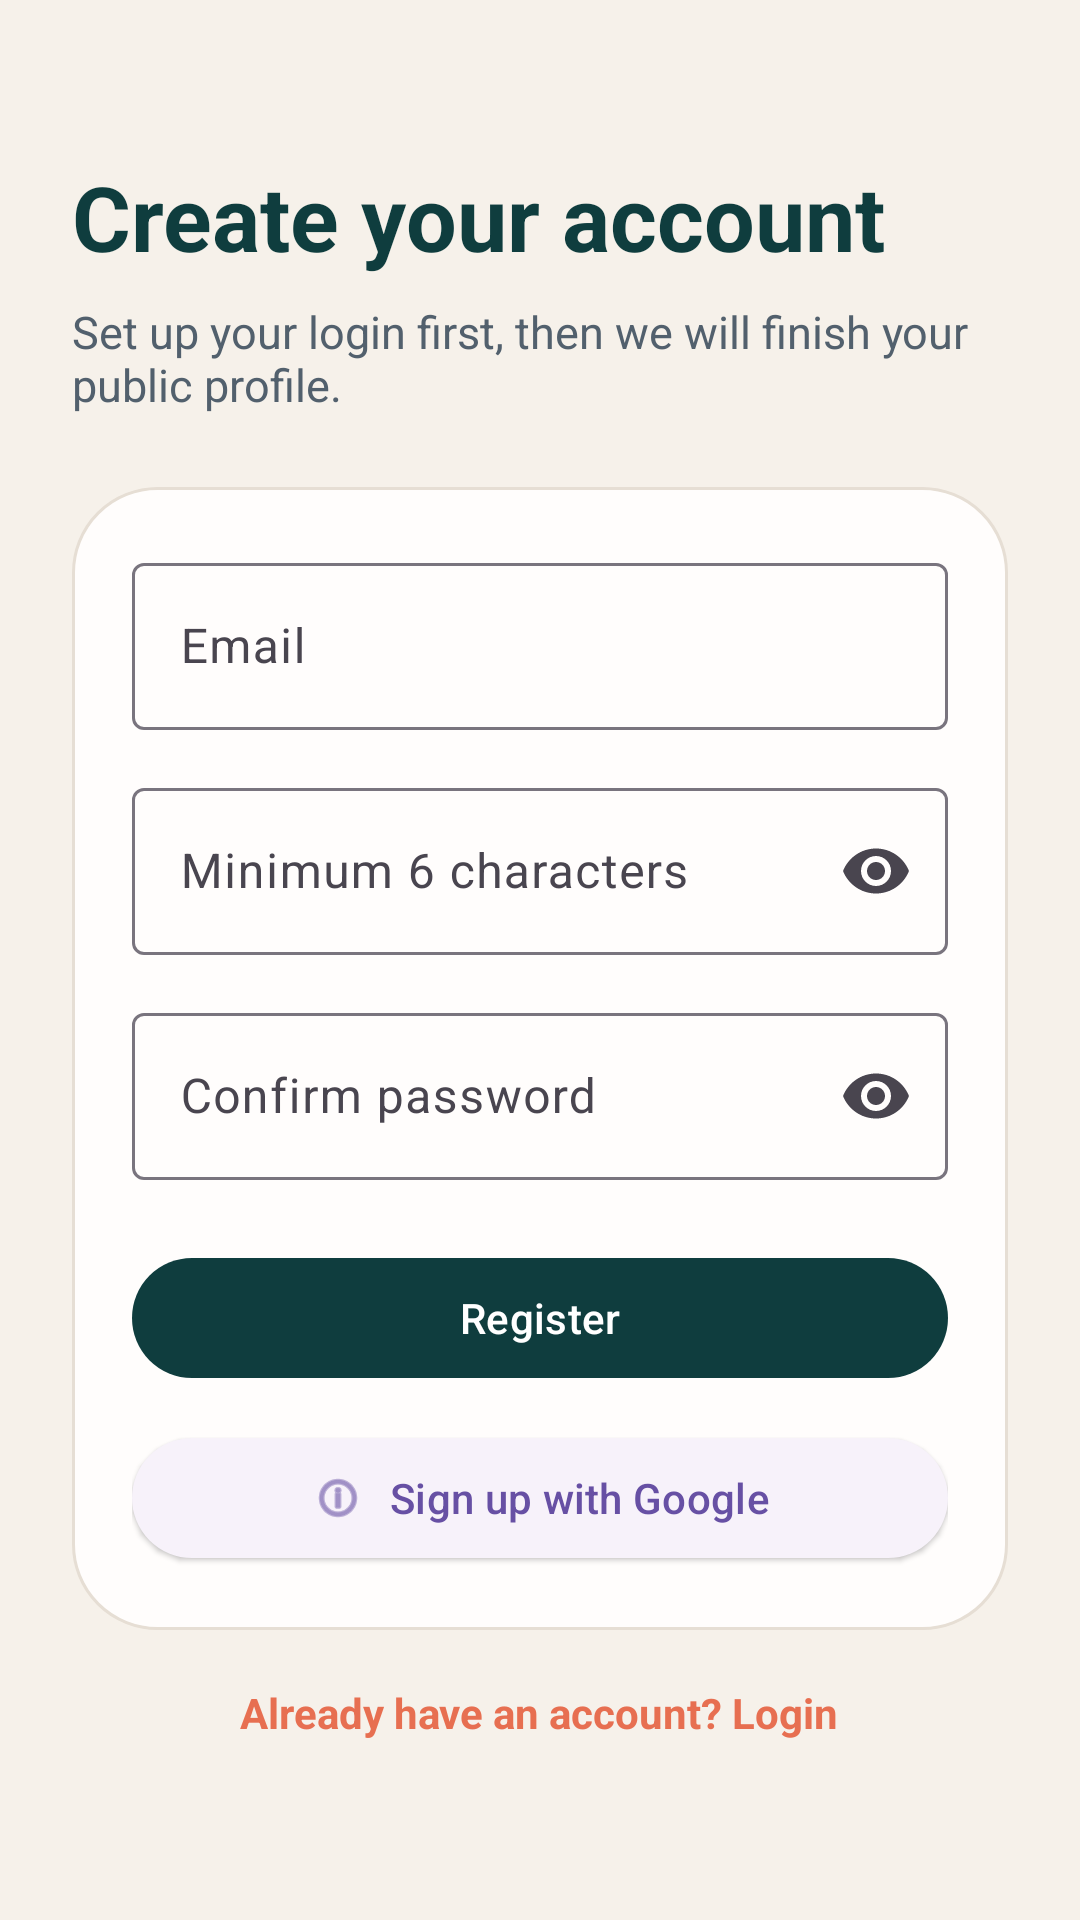

This screen was rendered from an Android layout file. Write that file and the resources it references.
<!-- AndroidManifest.xml: activity theme Theme.KJ_Updates -->
<!-- res/layout/activity_register.xml -->
<?xml version="1.0" encoding="utf-8"?>
<ScrollView xmlns:android="http://schemas.android.com/apk/res/android"
    xmlns:app="http://schemas.android.com/apk/res-auto"
    android:layout_width="match_parent"
    android:layout_height="match_parent"
    android:background="@color/feed_background">

    <LinearLayout
        android:layout_width="match_parent"
        android:layout_height="wrap_content"
        android:orientation="vertical"
        android:padding="24dp">

        <TextView
            android:layout_width="wrap_content"
            android:layout_height="wrap_content"
            android:layout_marginTop="28dp"
            android:text="@string/register_title"
            android:textColor="@color/feed_primary"
            android:textSize="30sp"
            android:textStyle="bold" />

        <TextView
            android:layout_width="match_parent"
            android:layout_height="wrap_content"
            android:layout_marginTop="8dp"
            android:text="@string/register_subtitle"
            android:textColor="@color/feed_text_secondary"
            android:textSize="15sp" />

        <LinearLayout
            android:layout_width="match_parent"
            android:layout_height="wrap_content"
            android:layout_marginTop="24dp"
            android:background="@drawable/bg_auth_panel"
            android:orientation="vertical"
            android:padding="20dp">

            <com.google.android.material.textfield.TextInputLayout
                android:layout_width="match_parent"
                android:layout_height="wrap_content"
                android:hint="@string/label_email">

                <com.google.android.material.textfield.TextInputEditText
                    android:id="@+id/input_email"
                    android:layout_width="match_parent"
                    android:layout_height="wrap_content"
                    android:hint=""
                    android:inputType="textEmailAddress" />
            </com.google.android.material.textfield.TextInputLayout>

            <com.google.android.material.textfield.TextInputLayout
                android:layout_width="match_parent"
                android:layout_height="wrap_content"
                android:layout_marginTop="14dp"
                android:hint=""
                app:endIconMode="password_toggle">

                <com.google.android.material.textfield.TextInputEditText
                    android:id="@+id/input_password"
                    android:layout_width="match_parent"
                    android:layout_height="wrap_content"
                    android:hint="@string/hint_password"
                    android:inputType="textPassword" />
            </com.google.android.material.textfield.TextInputLayout>

            <com.google.android.material.textfield.TextInputLayout
                android:layout_width="match_parent"
                android:layout_height="wrap_content"
                android:layout_marginTop="14dp"
                android:hint="@string/label_confirm_password"
                app:endIconMode="password_toggle">

                <com.google.android.material.textfield.TextInputEditText
                    android:id="@+id/input_confirm_password"
                    android:layout_width="match_parent"
                    android:layout_height="wrap_content"
                    android:hint=""
                    android:inputType="textPassword" />
            </com.google.android.material.textfield.TextInputLayout>

            <com.google.android.material.button.MaterialButton
                android:id="@+id/button_register"
                style="@style/Widget.Material3.Button"
                android:layout_width="match_parent"
                android:layout_height="wrap_content"
                android:layout_marginTop="22dp"
                android:text="@string/button_register"
                app:backgroundTint="@color/feed_primary"
                app:cornerRadius="20dp" />

            <com.google.android.material.button.MaterialButton
                android:id="@+id/button_google_register"
                style="@style/Widget.Material3.Button.ElevatedButton"
                android:layout_width="match_parent"
                android:layout_height="wrap_content"
                android:layout_marginTop="12dp"
                android:text="Sign up with Google"
                app:cornerRadius="20dp"
                app:icon="@android:drawable/ic_menu_info_details"
                app:iconGravity="textStart" />

            <com.google.android.material.progressindicator.LinearProgressIndicator
                android:id="@+id/progress_register"
                android:layout_width="match_parent"
                android:layout_height="wrap_content"
                android:layout_marginTop="14dp"
                android:visibility="gone"
                app:indicatorColor="@color/feed_accent" />
        </LinearLayout>

        <TextView
            android:id="@+id/text_go_login"
            android:layout_width="wrap_content"
            android:layout_height="wrap_content"
            android:layout_gravity="center_horizontal"
            android:layout_marginTop="18dp"
            android:text="@string/link_go_login"
            android:textColor="@color/feed_accent"
            android:textSize="14sp"
            android:textStyle="bold" />

    </LinearLayout>

</ScrollView>
<!-- resources referenced by this layout -->
<resources>
  <color name="feed_accent">#E76F51</color>
  <color name="feed_background">#F6F1EA</color>
  <color name="feed_primary">#0F3D3E</color>
  <color name="feed_text_secondary">#52606D</color>
  <!-- drawable bg_auth_panel (drawable) -->
  <?xml version="1.0" encoding="utf-8"?>
  <shape xmlns:android="http://schemas.android.com/apk/res/android" android:shape="rectangle">
      <corners android:radius="28dp" />
      <solid android:color="@color/feed_surface" />
      <stroke
          android:width="1dp"
          android:color="@color/feed_divider" />
  </shape>
  <string name="button_register">Register</string>
  <string name="hint_password">Minimum 6 characters</string>
  <string name="label_confirm_password">Confirm password</string>
  <string name="label_email">Email</string>
  <string name="link_go_login">Already have an account? Login</string>
  <string name="register_subtitle">Set up your login first, then we will finish your public profile.</string>
  <string name="register_title">Create your account</string>
  <style name="Theme.KJ_Updates" parent="Base.Theme.KJ_Updates" />
  <color name="feed_surface">#FFFDFC</color>
  <color name="feed_divider">#E6DED4</color>
  <style name="Base.Theme.KJ_Updates" parent="Theme.Material3.DayNight.NoActionBar">
          
          
      </style>
</resources>
